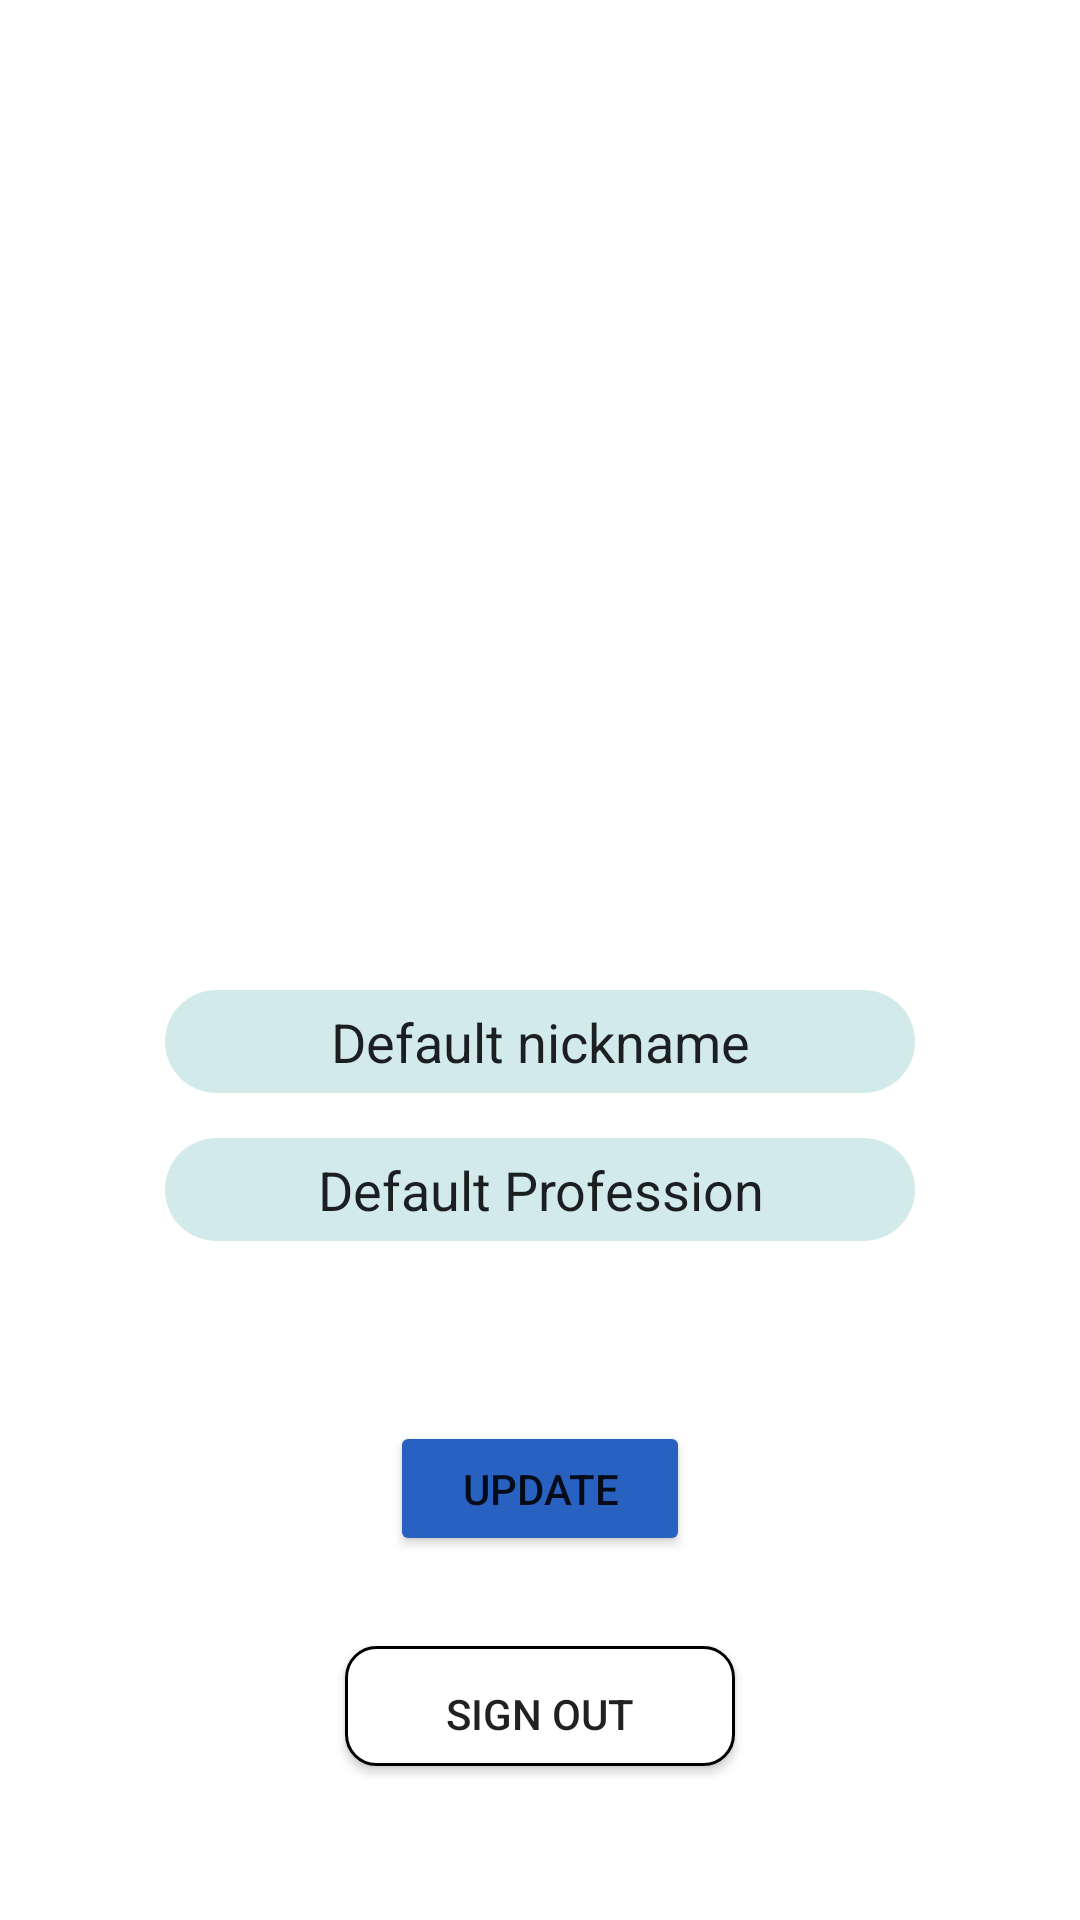

Layout XML and referenced resources for this Android screen:
<!-- AndroidManifest.xml: application theme Theme.Finalprojectmessengerapp -->
<!-- res/layout/fragment_profile_page.xml -->
<?xml version="1.0" encoding="utf-8"?>
<androidx.constraintlayout.widget.ConstraintLayout xmlns:android="http://schemas.android.com/apk/res/android"
    xmlns:tools="http://schemas.android.com/tools"
    android:layout_width="match_parent"
    android:layout_height="match_parent"
    xmlns:app="http://schemas.android.com/apk/res-auto"
    tools:context=".view.ProfilePageFragment">


        <ImageView
            android:id="@+id/profile_image_view"
            android:layout_width="@dimen/profile_image"
            android:layout_height="@dimen/profile_image"
            android:layout_marginTop="@dimen/profile_margin"
            android:adjustViewBounds="true"
            app:layout_constraintLeft_toLeftOf="parent"
            app:layout_constraintRight_toRightOf="parent"
            app:layout_constraintTop_toTopOf="parent"
            android:src="@drawable/avatar_image_placeholder"
            android:contentDescription="login_image_view" />

        <EditText
            android:id="@+id/profile_username_edit_text"
            android:layout_width="@dimen/login_text_field_width"
            android:layout_height="wrap_content"
            android:layout_marginTop="@dimen/username_margin"
            android:background="@drawable/login_field_style"
            android:singleLine="true"
            android:text="Default nickname"
            android:textAlignment="center"
            app:layout_constraintEnd_toEndOf="parent"
            app:layout_constraintStart_toStartOf="parent"
            app:layout_constraintTop_toBottomOf="@+id/profile_image_view" />


        <EditText
            android:id="@+id/profile_what_i_do_edit_text"
            android:layout_width="@dimen/login_text_field_width"
            android:layout_height="wrap_content"
            android:layout_marginTop="@dimen/profession_margin"
            android:background="@drawable/login_field_style"
            android:text="Default Profession"
            android:textAlignment="center"
            app:layout_constraintEnd_toEndOf="parent"
            app:layout_constraintStart_toStartOf="parent"
            app:layout_constraintTop_toBottomOf="@+id/profile_username_edit_text" />

        <Button
            android:id="@+id/update_button"
            android:layout_width="@dimen/login_button_width"
            android:layout_height="@dimen/login_button_height"
            android:layout_marginTop="@dimen/sign_up_margin"
            android:backgroundTint="@color/login_button_color"
            android:text="Update"
            app:layout_constraintEnd_toEndOf="parent"
            app:layout_constraintStart_toStartOf="parent"
            app:layout_constraintTop_toBottomOf="@+id/profile_what_i_do_edit_text" />


        <androidx.appcompat.widget.AppCompatButton
            android:id="@+id/sign_out_button"
            android:layout_width="@dimen/app_button_width"
            android:layout_height="@dimen/app_button_height"
            android:layout_marginTop="@dimen/app_button_margin"
            android:background="@drawable/sign_out_style"
            android:singleLine="true"
            android:text="SIGN oUT"
            app:layout_constraintEnd_toEndOf="parent"
            app:layout_constraintStart_toStartOf="parent"
            app:layout_constraintTop_toBottomOf="@+id/update_button" />

    </androidx.constraintlayout.widget.ConstraintLayout>
<!-- resources referenced by this layout -->
<resources>
  <color name="login_button_color">#2961C1</color>
  <dimen name="app_button_height">40dp</dimen>
  <dimen name="app_button_margin">30dp</dimen>
  <dimen name="app_button_width">130dp</dimen>
  <dimen name="login_button_height">45dp</dimen>
  <dimen name="login_button_width">100dp</dimen>
  <dimen name="login_text_field_width">250dp</dimen>
  <dimen name="profession_margin">15dp</dimen>
  <dimen name="profile_image">200dp</dimen>
  <dimen name="profile_margin">100dp</dimen>
  <dimen name="sign_up_margin">60dp</dimen>
  <dimen name="username_margin">30dp</dimen>
  <!-- drawable login_field_style (drawable) -->
  <?xml version="1.0" encoding="utf-8"?>
  <shape xmlns:android="http://schemas.android.com/apk/res/android"
      android:shape="rectangle">
  
      <solid
          android:color="@color/login_color">
      </solid>
  
      <corners
          android:radius="@dimen/login_field_radius">
      </corners>
  
      <padding
          android:bottom="5dp"
          android:left="30dp"
          android:right="30dp"
          android:top="5dp" />
  
  </shape>
  <!-- drawable sign_out_style (drawable) -->
  <?xml version="1.0" encoding="utf-8"?>
  <shape xmlns:android="http://schemas.android.com/apk/res/android"
      android:shape="rectangle">
  
      <solid
          android:color="@color/white">
      </solid>
      <stroke
          android:color="@color/black"
          android:width="1dp">
  
      </stroke>
  
      <corners
          android:radius="10dp">
      </corners>
  
      <padding
          android:bottom="0dp"
          android:left="30dp"
          android:right="30dp"
          android:top="5dp" />
  
  </shape>
  <style name="Theme.Finalprojectmessengerapp" parent="Theme.MaterialComponents.DayNight.DarkActionBar">
          
          <item name="colorPrimary">@color/purple_500</item>
          <item name="colorPrimaryVariant">@color/purple_700</item>
          <item name="colorOnPrimary">@color/white</item>
          
          <item name="colorSecondary">@color/teal_200</item>
          <item name="colorSecondaryVariant">@color/teal_700</item>
          <item name="colorOnSecondary">@color/black</item>
          
          <item name="android:statusBarColor" tools:targetApi="l">?attr/colorPrimaryVariant</item>
          
      </style>
  <color name="login_color">#D2EAEA</color>
  <dimen name="login_field_radius">20dp</dimen>
  <color name="white">#FFFFFFFF</color>
  <color name="black">#FF000000</color>
  <color name="purple_500">#FF6200EE</color>
  <color name="purple_700">#FF3700B3</color>
  <color name="teal_200">#FF03DAC5</color>
  <color name="teal_700">#FF018786</color>
</resources>
